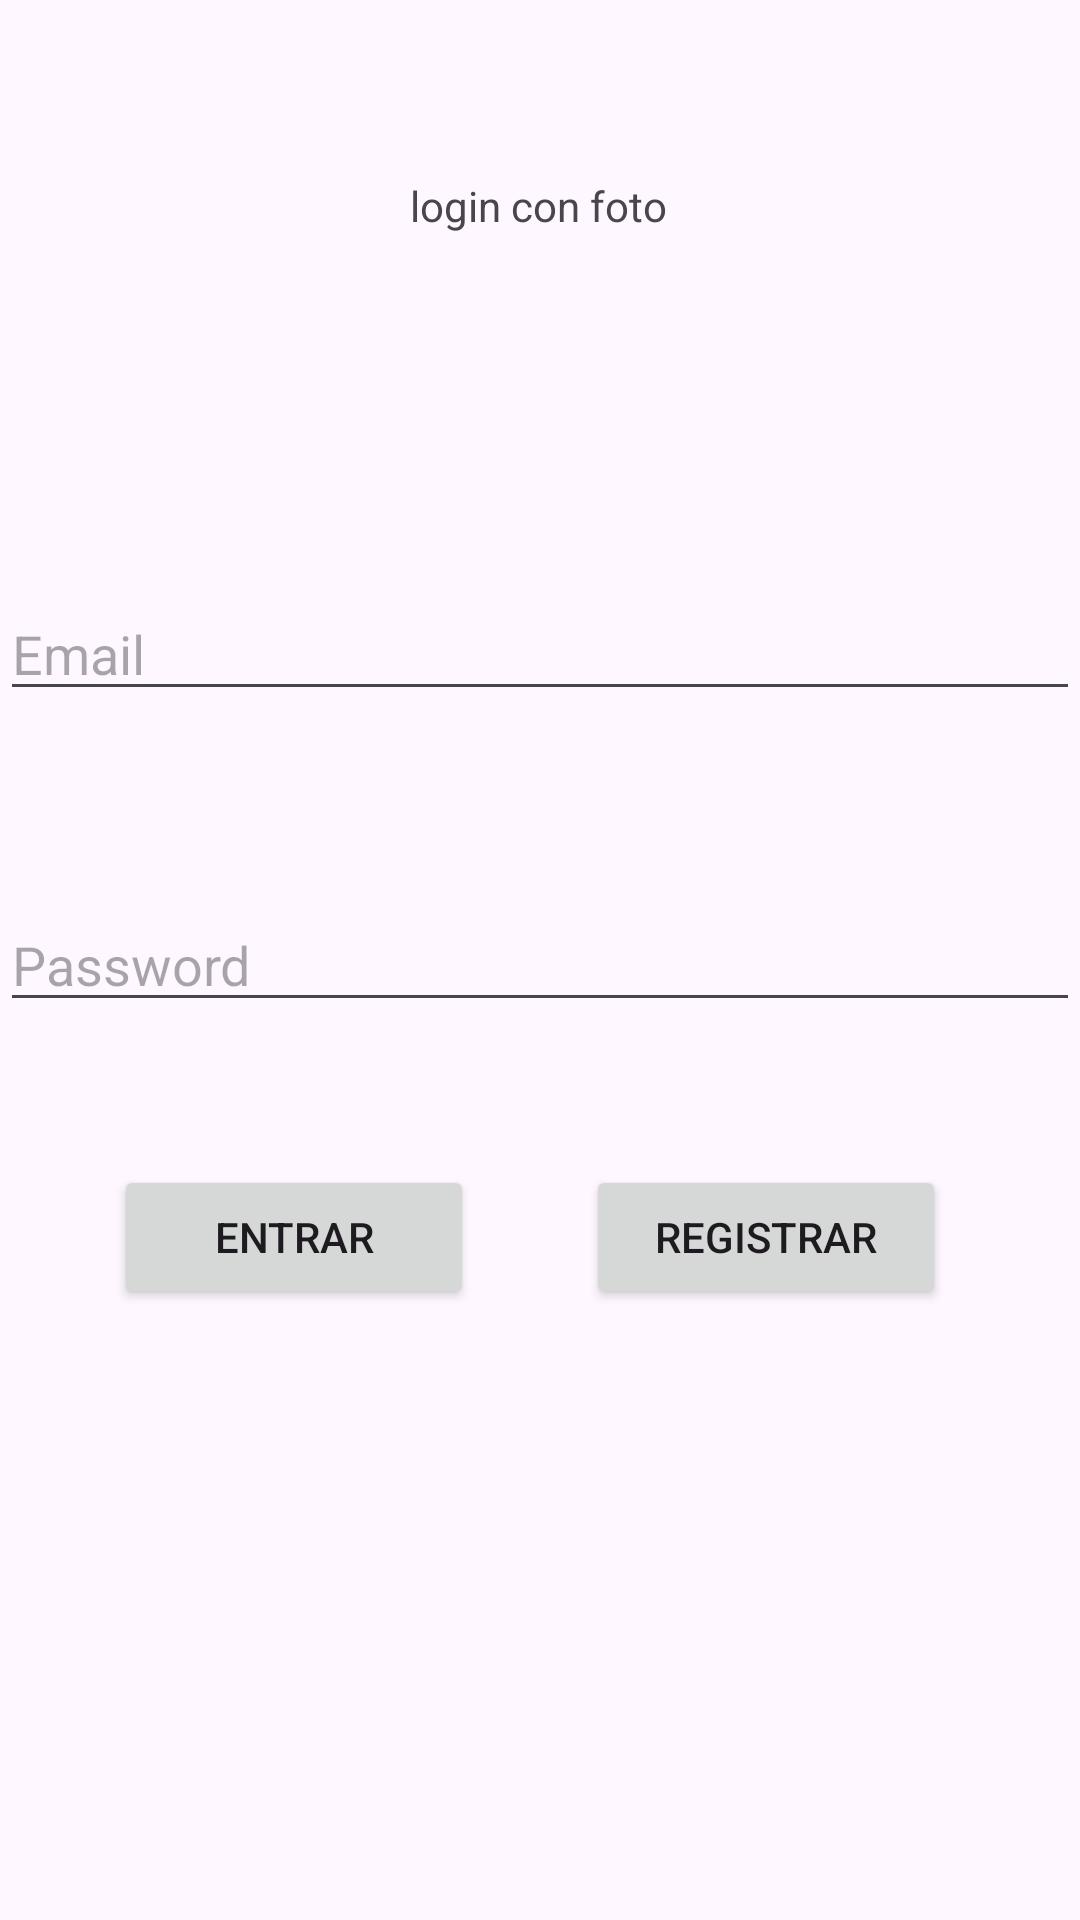

Here is an Android app screen rendered from its layout file. Give the layout XML and the strings, colors and styles it references.
<!-- AndroidManifest.xml: application theme Theme.CargarFoto -->
<!-- res/layout/activity_main.xml -->
<?xml version="1.0" encoding="utf-8"?>
<androidx.constraintlayout.widget.ConstraintLayout xmlns:android="http://schemas.android.com/apk/res/android"
    xmlns:app="http://schemas.android.com/apk/res-auto"
    xmlns:tools="http://schemas.android.com/tools"
    android:id="@+id/main"
    android:layout_width="match_parent"
    android:layout_height="match_parent"
    tools:context=".Ui.Login.MainActivity">

    <TextView
        android:id="@+id/textView"
        android:layout_width="wrap_content"
        android:layout_height="wrap_content"
        android:text="login con foto"
        app:layout_constraintBottom_toBottomOf="parent"
        app:layout_constraintEnd_toEndOf="parent"
        app:layout_constraintHorizontal_bias="0.498"
        app:layout_constraintStart_toStartOf="parent"
        app:layout_constraintTop_toTopOf="parent"
        app:layout_constraintVertical_bias="0.095" />

    <EditText
        android:id="@+id/etPassword"
        android:layout_width="match_parent"
        android:layout_height="wrap_content"
        android:ems="10"
        android:hint="Password"
        android:inputType="textPassword"
        app:layout_constraintBottom_toBottomOf="parent"
        app:layout_constraintEnd_toEndOf="parent"
        app:layout_constraintStart_toStartOf="parent"
        app:layout_constraintTop_toTopOf="parent" />

    <EditText
        android:id="@+id/etMail"
        android:layout_width="match_parent"
        android:layout_height="wrap_content"
        android:ems="10"
        android:hint="Email"
        android:inputType="textEmailAddress"
        app:layout_constraintBottom_toBottomOf="parent"
        app:layout_constraintEnd_toEndOf="parent"
        app:layout_constraintHorizontal_bias="0.0"
        app:layout_constraintStart_toStartOf="parent"
        app:layout_constraintTop_toTopOf="parent"
        app:layout_constraintVertical_bias="0.327" />

    <Button
        android:id="@+id/btnLogin"
        android:layout_width="120dp"
        android:layout_height="wrap_content"
        android:text="Entrar"
        app:layout_constraintBottom_toBottomOf="parent"
        app:layout_constraintEnd_toStartOf="@+id/btnRegistrar"
        app:layout_constraintHorizontal_bias="0.504"
        app:layout_constraintStart_toStartOf="parent"
        app:layout_constraintTop_toBottomOf="@+id/etPassword"
        app:layout_constraintVertical_bias="0.189" />

    <Button
        android:id="@+id/btnRegistrar"
        android:layout_width="120dp"
        android:layout_height="wrap_content"
        android:text="Registrar"
        app:layout_constraintBottom_toBottomOf="parent"
        app:layout_constraintEnd_toEndOf="parent"
        app:layout_constraintHorizontal_bias="0.814"
        app:layout_constraintStart_toStartOf="parent"
        app:layout_constraintTop_toBottomOf="@+id/etPassword"
        app:layout_constraintVertical_bias="0.189" />

</androidx.constraintlayout.widget.ConstraintLayout>
<!-- resources referenced by this layout -->
<resources>
  <style name="Theme.CargarFoto" parent="Base.Theme.CargarFoto" />
  <style name="Base.Theme.CargarFoto" parent="Theme.Material3.DayNight.NoActionBar">
          
          
      </style>
</resources>
